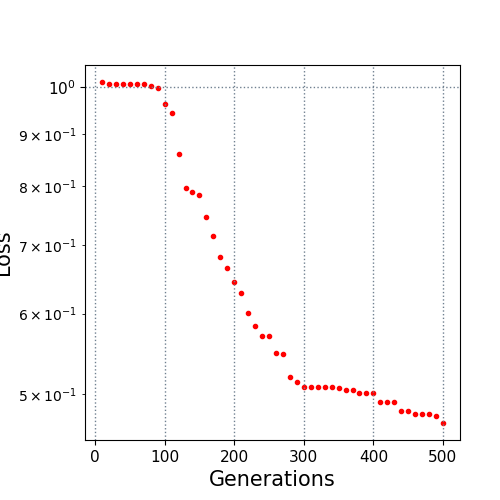

Source data for this figure (header and first rows):
10.0, 1.011392
20.0, 1.008
30.0, 1.008
40.0, 1.008
50.0, 1.007
60.0, 1.007
70.0, 1.006
80.0, 1.002
90.0, 0.998
100.0, 0.9624
110.0, 0.9439
120.0, 0.8598
130.0, 0.7971
140.0, 0.7888
150.0, 0.7832
160.0, 0.7455
170.0, 0.7147
180.0, 0.6823
190.0, 0.6645
200.0, 0.6441
210.0, 0.6285
220.0, 0.6007
230.0, 0.5829
240.0, 0.5698
250.0, 0.5698
260.0, 0.5491
270.0, 0.548
280.0, 0.5202
290.0, 0.5145
300.0, 0.5089
310.0, 0.5089
320.0, 0.5089
330.0, 0.5089
340.0, 0.508
350.0, 0.5068
360.0, 0.5053
370.0, 0.5053
380.0, 0.5016
390.0, 0.5016
400.0, 0.5016
410.0, 0.4917
420.0, 0.4917
430.0, 0.4917
440.0, 0.4818
450.0, 0.4818
460.0, 0.4789
470.0, 0.4782
480.0, 0.4782
490.0, 0.4764
500.0, 0.4689
